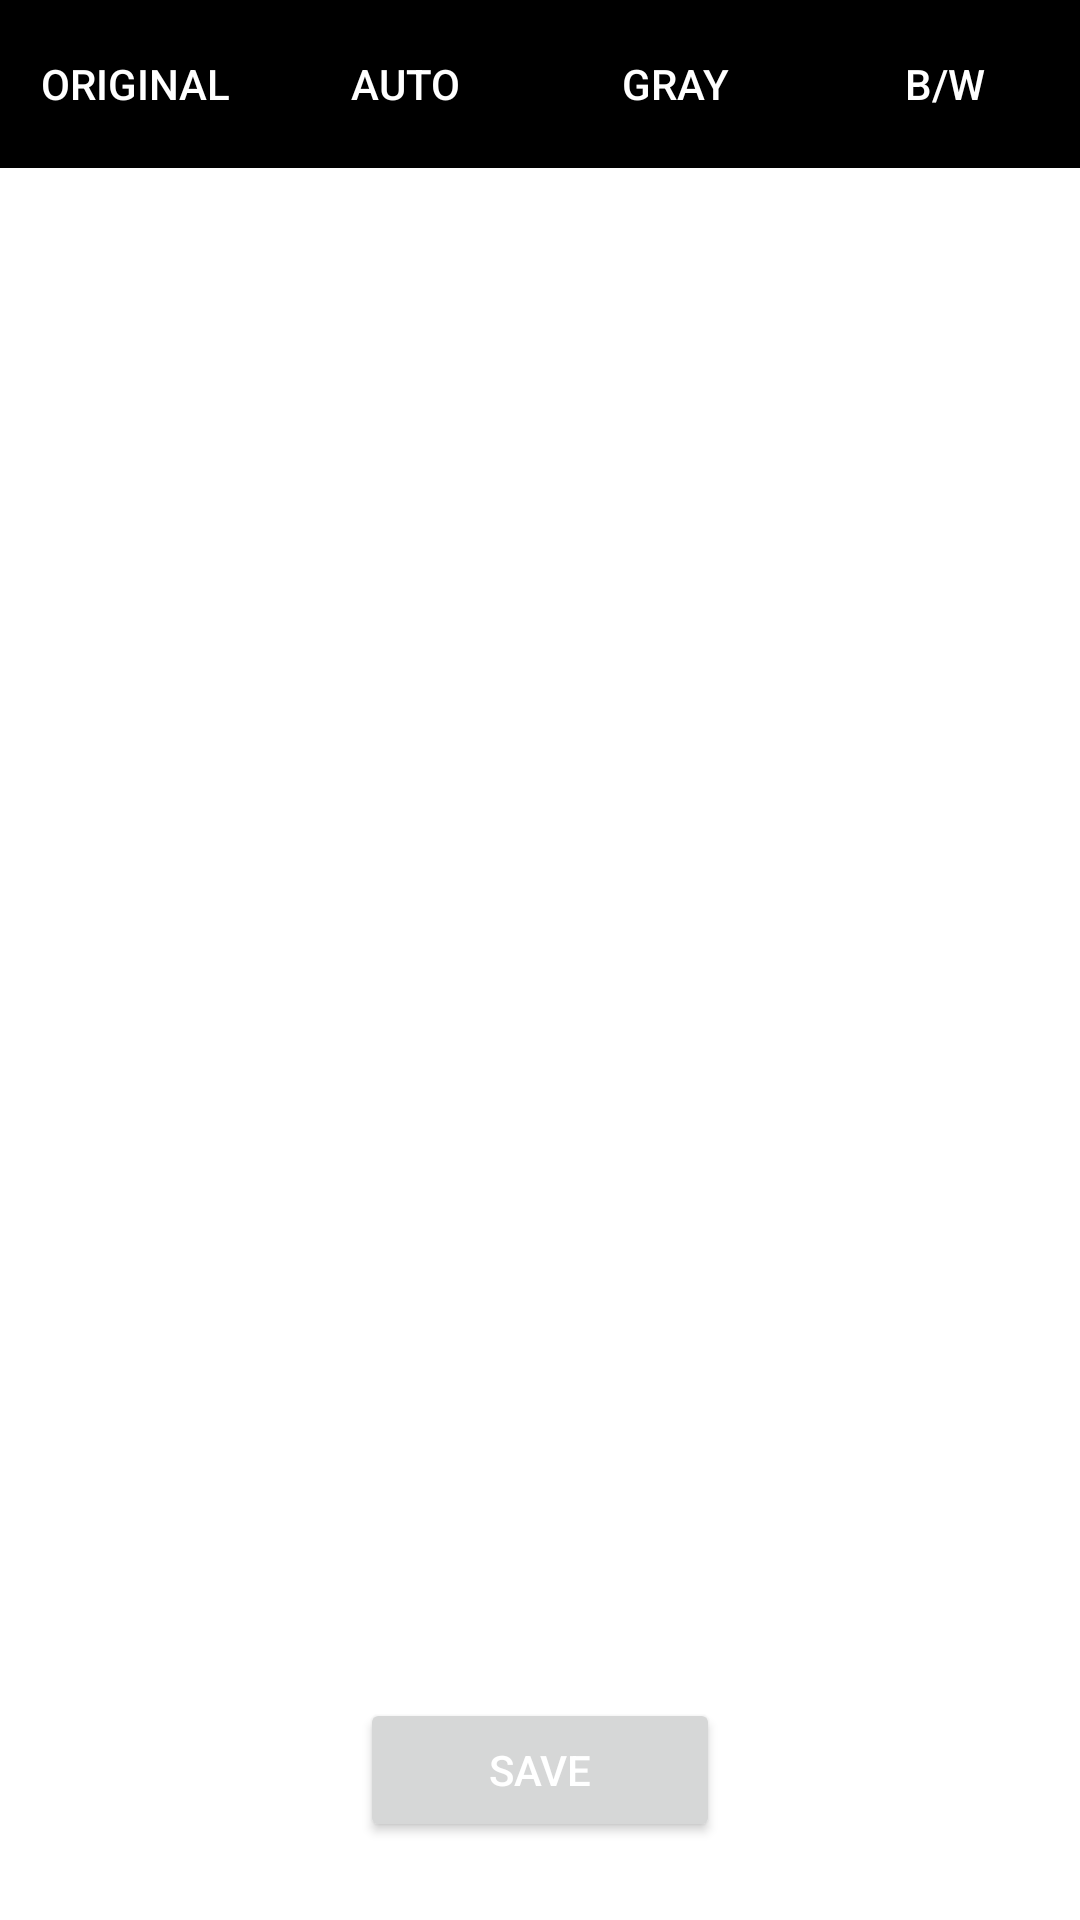

Produce the Android XML layout that renders to this screen, including the resource entries it uses.
<!-- AndroidManifest.xml: application theme Theme.Scanny -->
<!-- res/layout/result_layout.xml -->
<?xml version="1.0" encoding="utf-8"?>
<RelativeLayout xmlns:android="http://schemas.android.com/apk/res/android"
    android:layout_width="match_parent"
    android:layout_height="match_parent"
    android:background="@android:color/white"
    android:orientation="vertical">

    <LinearLayout
        android:id="@+id/topBar"
        android:layout_width="match_parent"
        android:layout_height="?android:attr/actionBarSize"
        android:layout_gravity="center_vertical"
        android:background="#000000">

        <Button
            android:id="@+id/original"
            android:layout_width="match_parent"
            android:layout_height="wrap_content"
            android:layout_gravity="center"
            android:layout_weight="1"
            android:background="@android:color/transparent"
            android:text="@string/original"
            android:textColor="@android:color/white" />

        <Button
            android:id="@+id/magicColor"
            android:layout_width="match_parent"
            android:layout_height="wrap_content"
            android:layout_gravity="center"
            android:layout_weight="1"
            android:background="@android:color/transparent"
            android:singleLine="true"
            android:text="@string/auto"
            android:textColor="@android:color/white" />

        <Button
            android:id="@+id/grayMode"
            android:layout_width="match_parent"
            android:layout_height="wrap_content"
            android:layout_gravity="center"
            android:layout_weight="1"
            android:background="@android:color/transparent"
            android:singleLine="true"
            android:text="@string/gray"
            android:textColor="@android:color/white" />

        <Button
            android:id="@+id/BWMode"
            android:layout_width="match_parent"
            android:layout_height="wrap_content"
            android:layout_gravity="center"
            android:layout_weight="1"
            android:background="@android:color/transparent"
            android:singleLine="true"
            android:text="@string/b_and_w"
            android:textColor="@android:color/white" />
    </LinearLayout>

    <RelativeLayout
        android:layout_width="match_parent"
        android:layout_height="match_parent"
        android:layout_below="@+id/topBar"
        android:layout_gravity="center"
        android:layout_margin="@dimen/scanPadding">

        <ImageView
            android:id="@+id/scannedImage"
            android:layout_width="match_parent"
            android:layout_height="match_parent"
            android:layout_above="@+id/bottom_view"
            android:layout_gravity="center"
            android:layout_margin="@dimen/scanPadding" />

        <RelativeLayout
            android:id="@+id/bottom_view"
            android:layout_width="match_parent"
            android:layout_height="100dp"
            android:layout_alignParentBottom="true">

            <Button
                android:id="@+id/doneButton"
                android:layout_width="120dp"
                android:layout_height="wrap_content"
                android:layout_centerInParent="true"
                android:orientation="horizontal"
                android:text="@string/done"
                android:textColor="@android:color/white" />
        </RelativeLayout>
    </RelativeLayout>
</RelativeLayout>
<!-- resources referenced by this layout -->
<resources>
  <string name="auto">Auto</string>
  <string name="b_and_w">B/W</string>
  <string name="done">Save</string>
  <string name="gray">Gray</string>
  <string name="original">Original</string>
  <style name="Theme.Scanny" parent="Theme.MaterialComponents.Light.NoActionBar">
          
          <item name="colorPrimary">@color/colorPrimary</item>
          <item name="colorPrimaryVariant">@color/colorPrimary</item>
          <item name="colorOnPrimary">@color/white</item>
          
          <item name="colorSecondary">@color/colorPrimary</item>
          <item name="colorSecondaryVariant">@color/colorPrimary</item>
          <item name="colorOnSecondary">@color/black</item>
          
          <item name="android:itemBackground">@color/bg_color</item>
          <item name="android:textColorPrimary">@color/black</item>
          <item name="android:statusBarColor" tools:targetApi="l">@color/colorPrimary</item>
          
      </style>
  <color name="colorPrimary">#005bf6</color>
  <color name="white">#FFFFFFFF</color>
  <color name="black">#FF000000</color>
  <color name="bg_color">#f0f2f7</color>
</resources>
